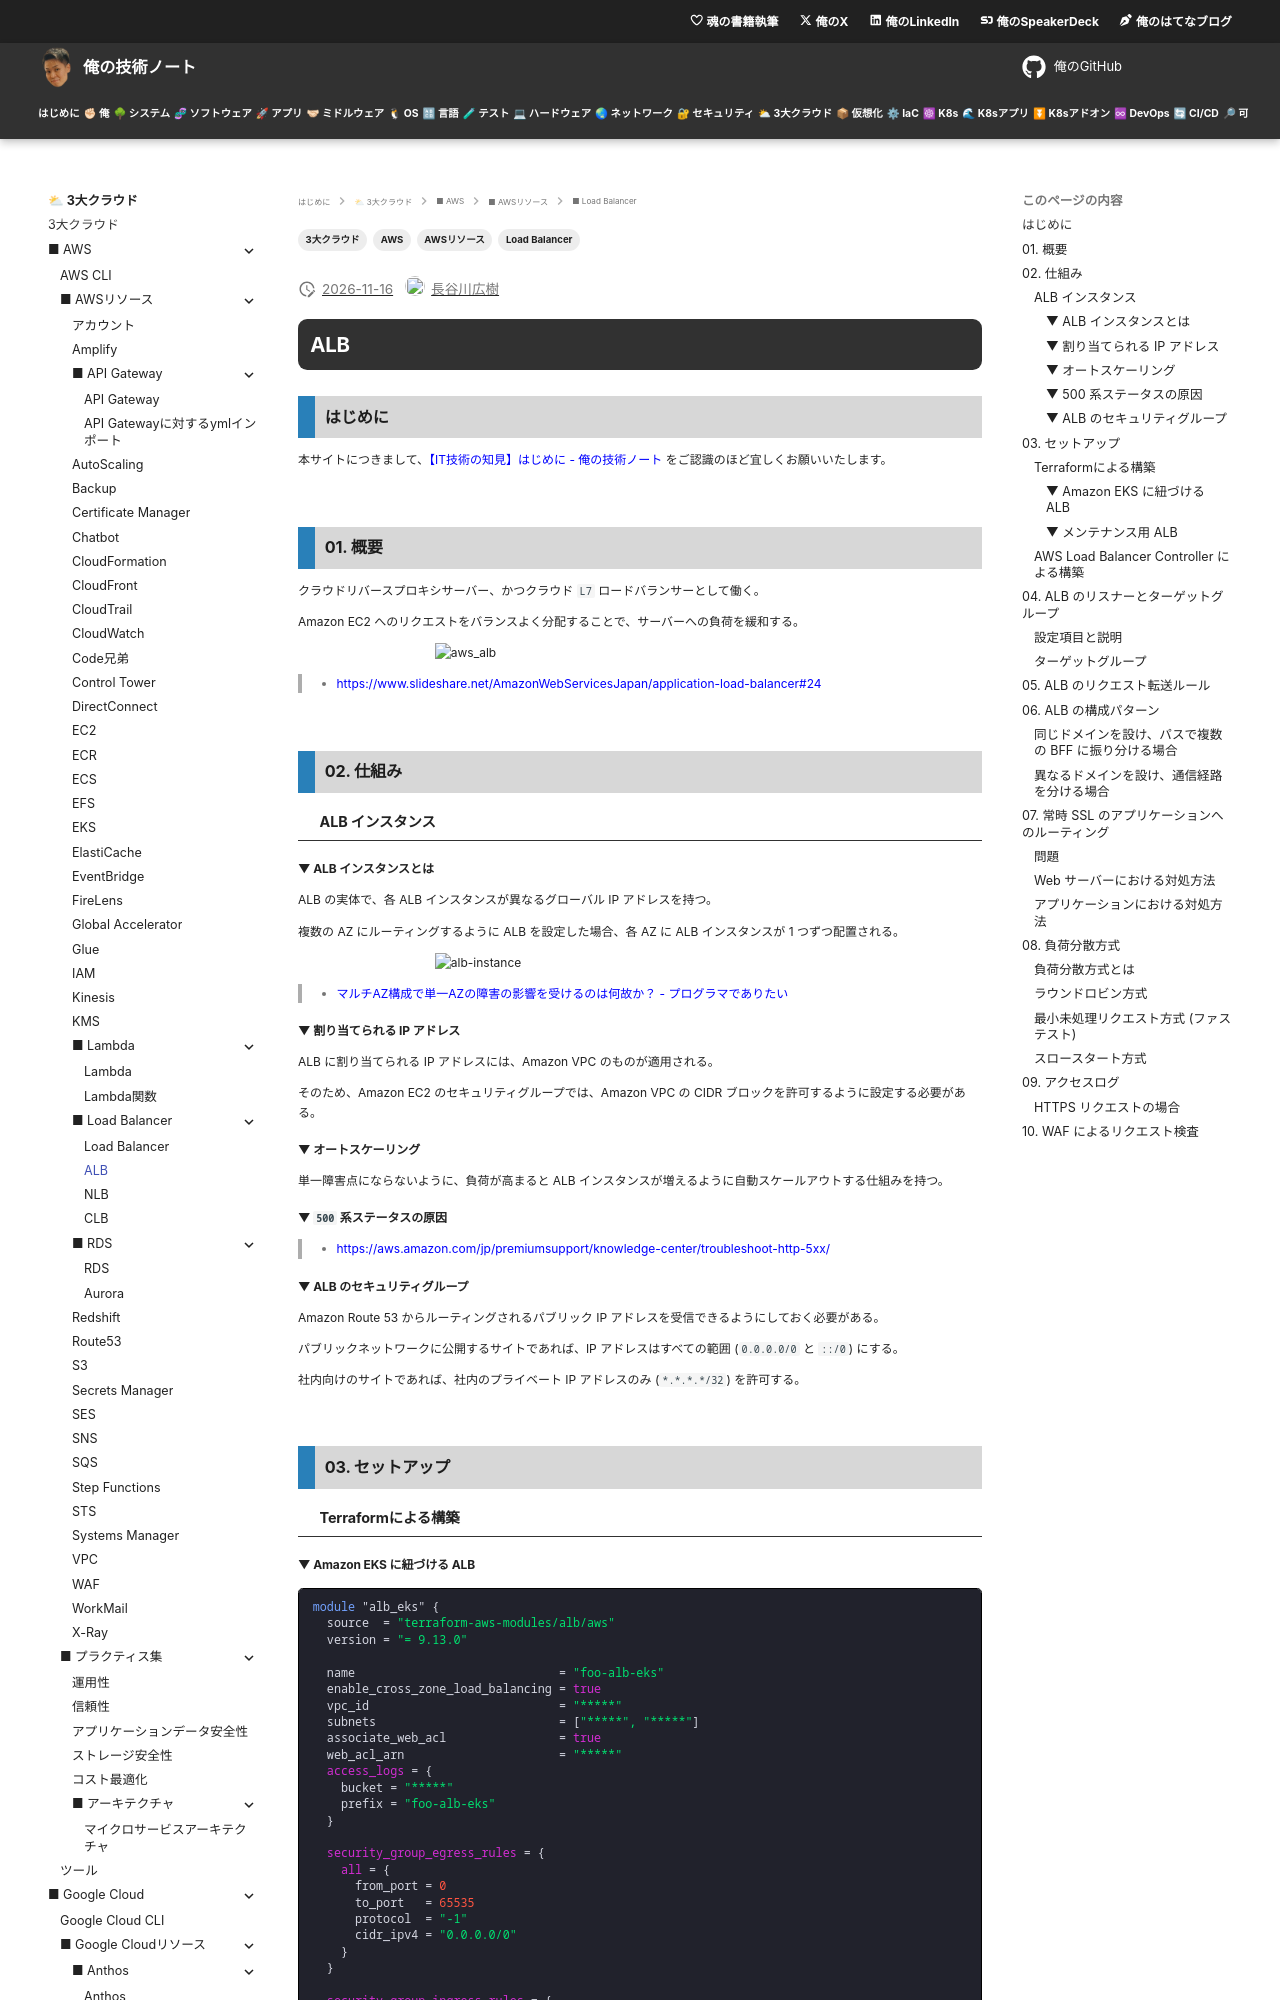

repository: hiroki-it/tech-notebook · page: cloud_computing/cloud_computing_aws_resource_load_balancer_alb.html · generator: mkdocs

---
title: 【IT技術の知見】ALB
description: ALBの知見を記録しています。
tags:
  - "3大クラウド"
  - "AWS"
  - "AWSリソース"
  - "Load Balancer"
---

# ALB

## はじめに

本サイトにつきまして、[【IT技術の知見】はじめに - 俺の技術ノート](https://hiroki-it.github.io/tech-notebook/) をご認識のほど宜しくお願いいたします。

<br>

## 01. 概要

クラウドリバースプロキシサーバー、かつクラウド `L7` ロードバランサーとして働く。

Amazon EC2 へのリクエストをバランスよく分配することで、サーバーへの負荷を緩和する。

![aws_alb](https://raw.githubusercontent.com/hiroki-it/tech-notebook-images/master/images/cloud_computing/aws_alb.png)

> - https://www.slideshare.net/AmazonWebServicesJapan/application-load-balancer#24

<br>

## 02. 仕組み

### ALB インスタンス

#### ▼ ALB インスタンスとは

ALB の実体で、各 ALB インスタンスが異なるグローバル IP アドレスを持つ。

複数の AZ にルーティングするように ALB を設定した場合、各 AZ に ALB インスタンスが 1 つずつ配置される。

![alb-instance](https://raw.githubusercontent.com/hiroki-it/tech-notebook-images/master/images/cloud_computing/alb-instance.png)

> - [マルチAZ構成で単一AZの障害の影響を受けるのは何故か？ - プログラマでありたい](https://blog.takuros.net/entry/2019/08/27/075726)

#### ▼ 割り当てられる IP アドレス

ALB に割り当てられる IP アドレスには、Amazon VPC のものが適用される。

そのため、Amazon EC2 のセキュリティグループでは、Amazon VPC の CIDR ブロックを許可するように設定する必要がある。

#### ▼ オートスケーリング

単一障害点にならないように、負荷が高まると ALB インスタンスが増えるように自動スケールアウトする仕組みを持つ。

#### ▼ `500` 系ステータスの原因

> - https://aws.amazon.com/jp/premiumsupport/knowledge-center/troubleshoot-http-5xx/

#### ▼ ALB のセキュリティグループ

Amazon Route 53 からルーティングされるパブリック IP アドレスを受信できるようにしておく必要がある。

パブリックネットワークに公開するサイトであれば、IP アドレスはすべての範囲 (`0.0.0.0/0` と ` ::/0`) にする。

社内向けのサイトであれば、社内のプライベート IP アドレスのみ (`*.*.*.*/32`) を許可する。

<br>

## 03. セットアップ

### Terraformによる構築
